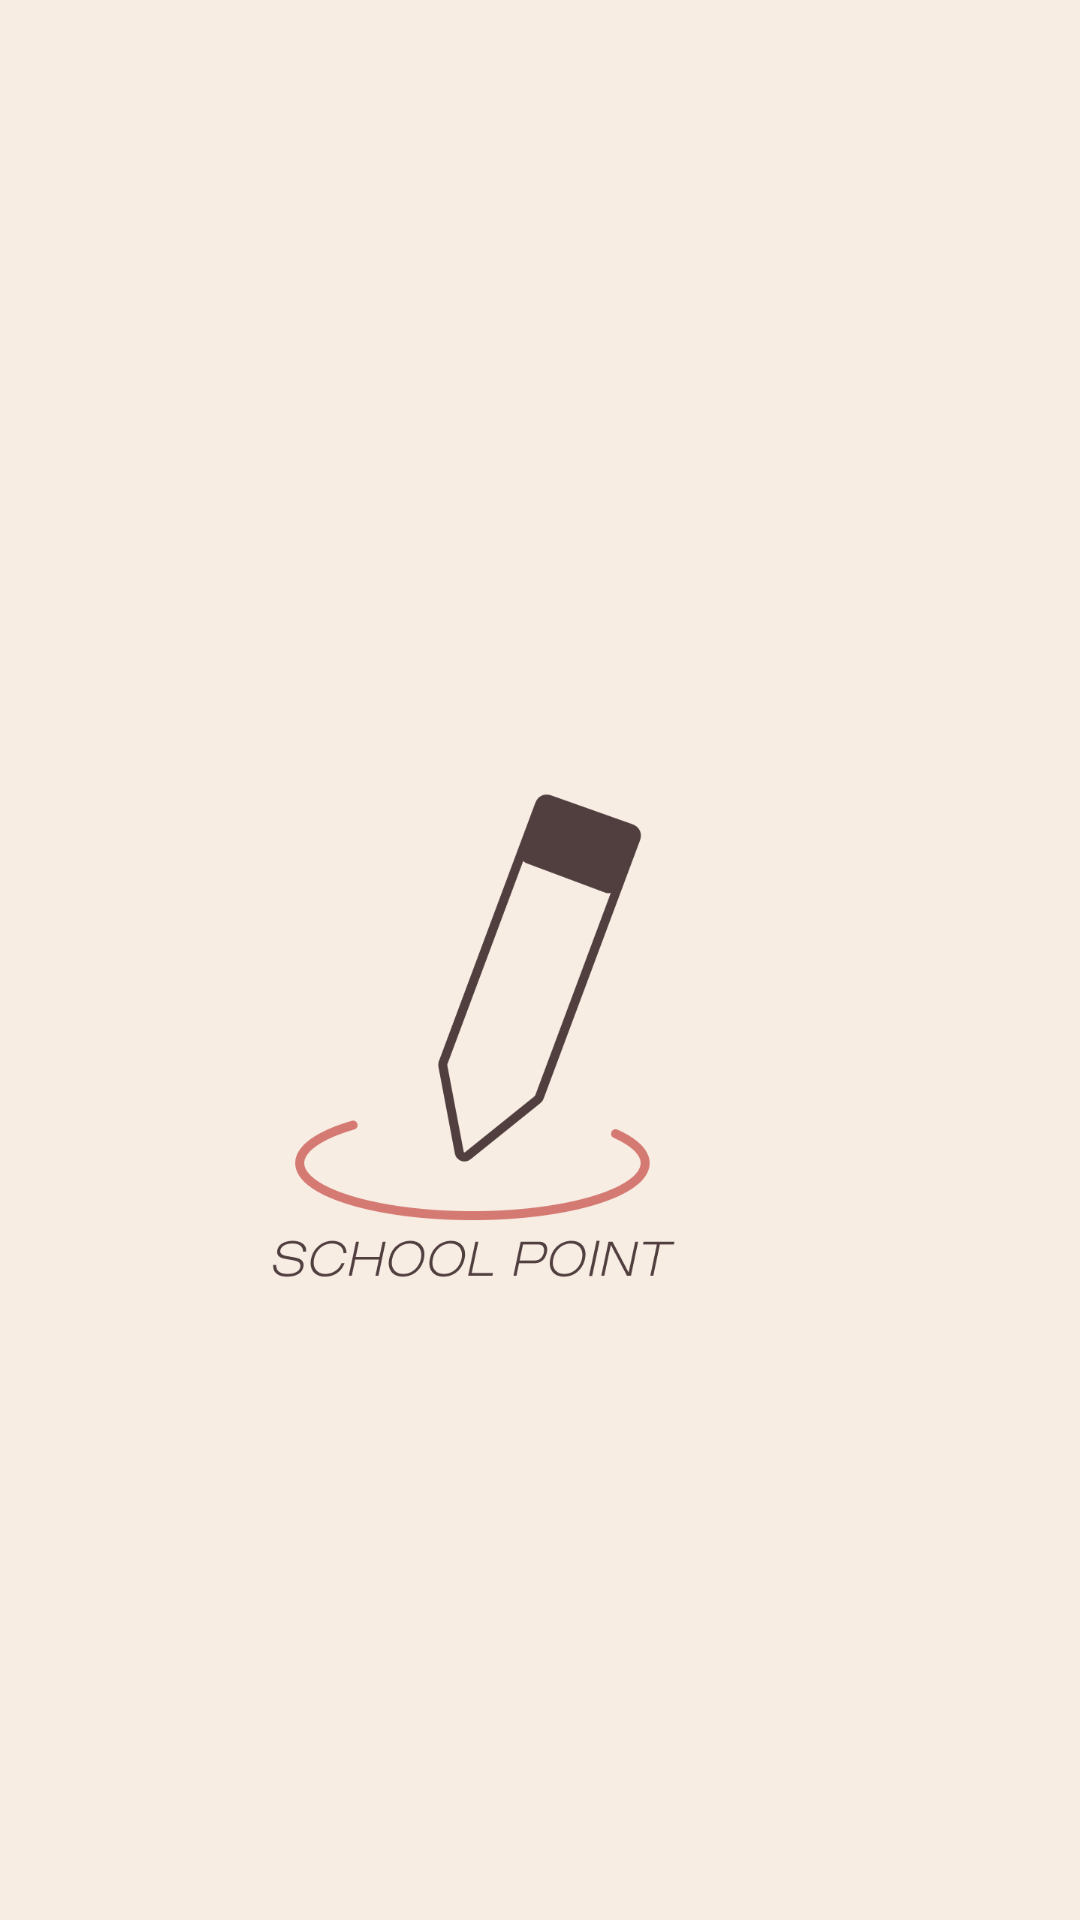

Reconstruct the res/layout file that produces this screen, plus the resources it refers to.
<!-- AndroidManifest.xml: application theme Theme.SchoolPointfinishedversion -->
<!-- res/layout/activity_loding_view.xml -->
<?xml version="1.0" encoding="utf-8"?>
<LinearLayout xmlns:android="http://schemas.android.com/apk/res/android"
    xmlns:app="http://schemas.android.com/apk/res-auto"
    xmlns:tools="http://schemas.android.com/tools"
    android:layout_width="match_parent"
    android:layout_height="match_parent"
    android:orientation="vertical"
    android:id="@+id/loding"
    android:background="#F7EDE3"
    tools:context=".LodingView">
    
    <ImageView
        android:layout_width="match_parent"
        android:layout_height="233dp"
        android:src="@drawable/rogo"
        android:layout_marginTop="200dp"
        />
    
    

</LinearLayout>
<!-- resources referenced by this layout -->
<resources>
  <!-- drawable rogo: png bitmap (drawable, 26076 bytes) -->
  <style name="Theme.SchoolPointfinishedversion" parent="Theme.AppCompat.Light.NoActionBar">
          
          <item name="colorPrimary">@color/black</item>
          <item name="colorPrimaryVariant">@color/black</item>
          <item name="colorOnPrimary">@color/white</item>
          
          <item name="colorSecondary">@color/teal_200</item>
          <item name="colorSecondaryVariant">@color/teal_700</item>
          <item name="colorOnSecondary">@color/black</item>
          
          <item name="android:statusBarColor" tools:targetApi="l">?attr/colorPrimaryVariant</item>
          
      </style>
  <!-- not gathered from this repository: default colours our renderer supplied (Android Studio template values) -->
  <color name="teal_200">#FF03DAC5</color>
  <color name="teal_700">#FF018786</color>
  <color name="black">#FF000000</color>
  <color name="white">#FFFFFFFF</color>
</resources>
